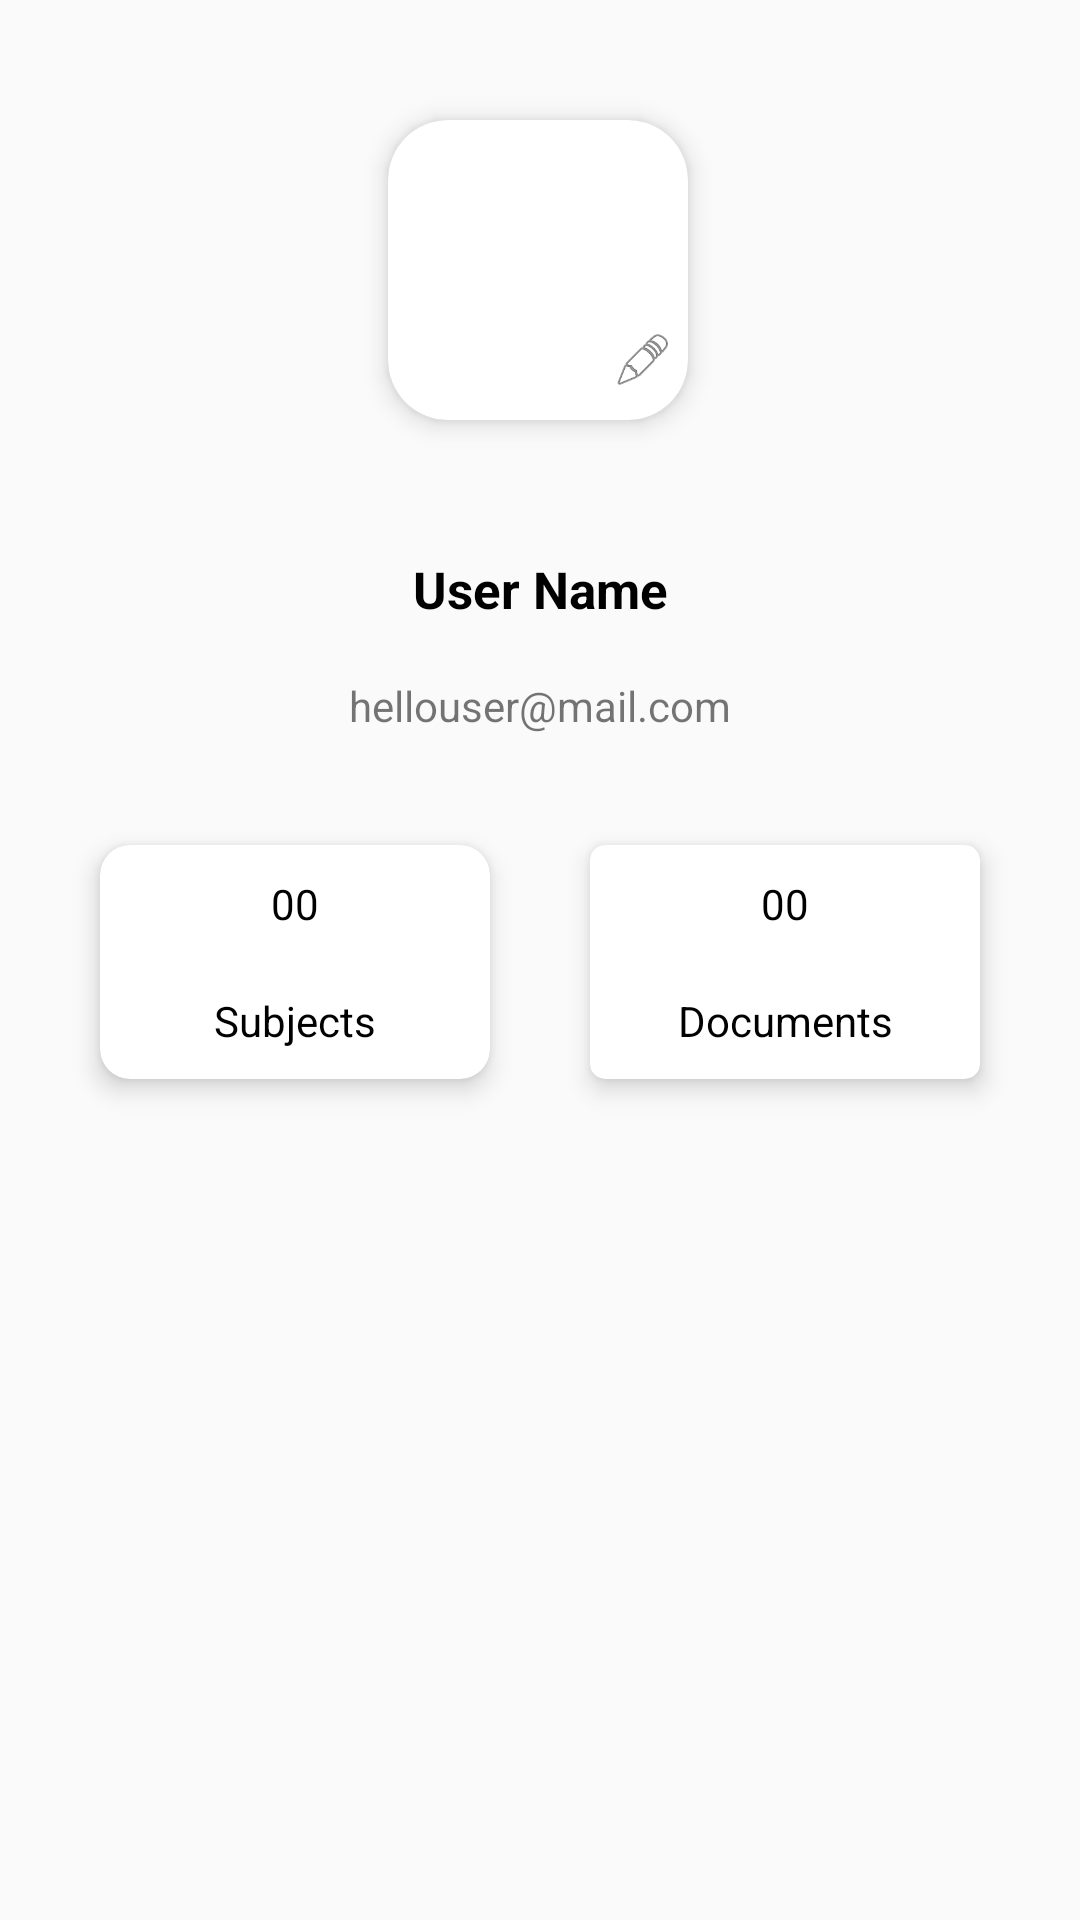

Reconstruct the res/layout file that produces this screen, plus the resources it refers to.
<!-- AndroidManifest.xml: application theme AppTheme -->
<!-- res/layout/fragment_profile.xml -->
<?xml version="1.0" encoding="utf-8"?>
<androidx.constraintlayout.widget.ConstraintLayout xmlns:android="http://schemas.android.com/apk/res/android"
    xmlns:app="http://schemas.android.com/apk/res-auto"
    xmlns:tools="http://schemas.android.com/tools"
    android:layout_width="match_parent"
    android:layout_height="match_parent"
    tools:context=".views.ProfileFragment">

    <androidx.cardview.widget.CardView
        android:id="@+id/profile_img_card_view"
        android:layout_width="100dp"
        android:layout_height="100dp"
        android:layout_marginTop="40dp"
        app:cardBackgroundColor="@android:color/darker_gray"
        app:cardCornerRadius="20dp"
        app:cardElevation="5dp"
        app:layout_constraintEnd_toEndOf="parent"
        app:layout_constraintHorizontal_bias="0.498"
        app:layout_constraintStart_toStartOf="parent"
        app:layout_constraintTop_toTopOf="parent">

        <ImageView
            android:id="@+id/profile_img"
            android:layout_width="match_parent"
            android:layout_height="match_parent"
            android:background="@android:color/white"
            android:padding="10dp"
            android:src="@drawable/ic_android" />

        <ImageView
            android:id="@+id/edt_profile_img"
            android:layout_width="30dp"
            android:layout_height="40dp"
            android:layout_gravity="bottom|end"
            android:background="?attr/selectableItemBackgroundBorderless"
            android:padding="5dp"
            app:srcCompat="@android:drawable/ic_menu_edit" />

    </androidx.cardview.widget.CardView>

    <TextView
        android:id="@+id/tv_user_name"
        android:layout_width="0dp"
        android:layout_height="wrap_content"
        android:layout_marginTop="40dp"
        android:padding="5dp"
        android:text="@string/user_name"
        android:textAlignment="center"
        android:textColor="@android:color/black"
        android:textSize="17sp"
        android:textStyle="bold"
        app:layout_constraintBottom_toTopOf="@+id/tv_email"
        app:layout_constraintEnd_toEndOf="parent"
        app:layout_constraintHorizontal_bias="0.5"
        app:layout_constraintStart_toStartOf="parent"
        app:layout_constraintTop_toBottomOf="@+id/profile_img_card_view" />

    <TextView
        android:id="@+id/tv_email"
        android:layout_width="0dp"
        android:layout_height="wrap_content"
        android:layout_marginTop="8dp"
        android:padding="5dp"
        android:text="@string/dummy_user_email"
        android:textAlignment="center"
        app:layout_constraintBottom_toTopOf="@+id/cardView1"
        app:layout_constraintEnd_toEndOf="parent"
        app:layout_constraintHorizontal_bias="0.5"
        app:layout_constraintStart_toStartOf="parent"
        app:layout_constraintTop_toBottomOf="@+id/tv_user_name" />

    <androidx.cardview.widget.CardView
        android:id="@+id/cardView1"
        android:layout_width="130dp"
        android:layout_height="wrap_content"
        android:layout_marginTop="32dp"
        app:cardBackgroundColor="#FFFFFF"
        app:cardCornerRadius="10dp"
        app:cardElevation="5dp"
        app:layout_constraintEnd_toStartOf="@+id/cardView2"
        app:layout_constraintHorizontal_bias="0.5"
        app:layout_constraintStart_toStartOf="parent"
        app:layout_constraintTop_toBottomOf="@+id/tv_email">

        <LinearLayout
            android:layout_width="match_parent"
            android:layout_height="match_parent"
            android:background="?attr/selectableItemBackgroundBorderless"
            android:gravity="center"
            android:orientation="vertical"
            android:padding="10dp">

            <TextView
                android:id="@+id/tv_subject_count"
                android:layout_width="match_parent"
                android:layout_height="wrap_content"
                android:text="00"
                android:textAlignment="center"
                android:textColor="#000000" />

            <TextView
                android:layout_width="match_parent"
                android:layout_height="wrap_content"
                android:layout_marginTop="20dp"
                android:text="@string/total_subjects"
                android:textAlignment="center"
                android:textColor="#000000" />
        </LinearLayout>

    </androidx.cardview.widget.CardView>

    <androidx.cardview.widget.CardView
        android:id="@+id/cardView2"
        android:layout_width="130dp"
        android:layout_height="wrap_content"
        android:layout_marginTop="32dp"
        app:cardBackgroundColor="#FFFFFF"
        app:cardCornerRadius="5dp"
        app:cardElevation="5dp"
        app:layout_constraintEnd_toEndOf="parent"
        app:layout_constraintHorizontal_bias="0.5"
        app:layout_constraintStart_toEndOf="@+id/cardView1"
        app:layout_constraintTop_toBottomOf="@+id/tv_email">

        <LinearLayout
            android:layout_width="match_parent"
            android:layout_height="match_parent"
            android:background="?attr/selectableItemBackgroundBorderless"
            android:gravity="center"
            android:orientation="vertical"
            android:padding="10dp">

            <TextView
                android:id="@+id/tv_document_count"
                android:layout_width="match_parent"
                android:layout_height="wrap_content"
                android:text="00"
                android:textAlignment="center"
                android:textColor="#000000" />

            <TextView
                android:layout_width="match_parent"
                android:layout_height="wrap_content"
                android:layout_marginTop="20dp"
                android:text="@string/total_document"
                android:textAlignment="center"
                android:textColor="#000000" />
        </LinearLayout>

    </androidx.cardview.widget.CardView>

</androidx.constraintlayout.widget.ConstraintLayout>
<!-- resources referenced by this layout -->
<resources>
  <string name="dummy_user_email">hellouser@mail.com</string>
  <string name="total_document">Documents</string>
  <string name="total_subjects">Subjects</string>
  <string name="user_name">User Name</string>
  <style name="AppTheme" parent="Theme.AppCompat.Light.NoActionBar">
          
          <item name="colorPrimary">@color/colorPrimary</item>
          <item name="colorPrimaryDark">@color/colorPrimaryDark</item>
          <item name="colorAccent">@color/colorAccent</item>
          <item name="popupTheme">@style/ThemeOverlay.AppCompat.Light</item>
      </style>
  <color name="colorPrimary">#5508B9</color>
  <color name="colorPrimaryDark">#46118B</color>
  <color name="colorAccent">#225C93</color>
</resources>
